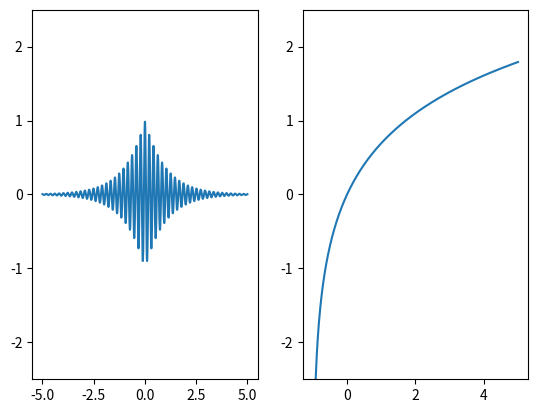

Source code (Python):
import numpy as np
import matplotlib.pyplot as plt

# 1-4
t = np.linspace(-5, 5, 1000)
x1 = np.exp(-1 * np.abs(t)) * np.cos(30 * t)
x2 = np.log(1 + t)
fig = plt.figure()
ax1 = fig.add_subplot(1, 2, 1)
ax1.plot(t, x1)
ax1.set_ylim(-2.5, 2.5)
ax2 = fig.add_subplot(1, 2, 2)
ax2.plot(t, x2)
ax2.set_ylim(-2.5, 2.5)
plt.show()
